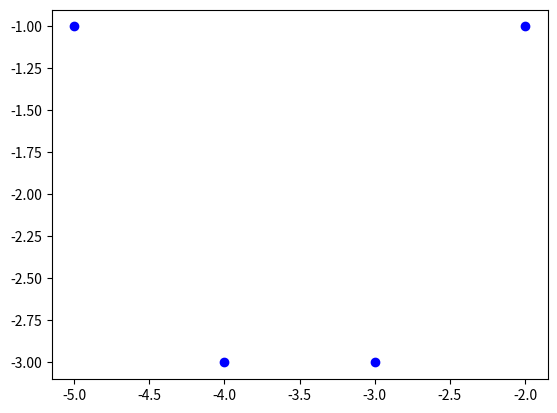

This chart was generated by the following Python code:
import matplotlib.pyplot as plt
print("Ploating for 180 degree")
print("Original set s")
s={3+3j,2+1j,5+1j,4+3j}
print("s:",s)
s1={x*(-1) for x in s}
print()
print("s1:",s1)
x=[x.real for x in s1]
y=[y.imag for y in s1]
plt.plot(x,y,'bo')
plt.show()